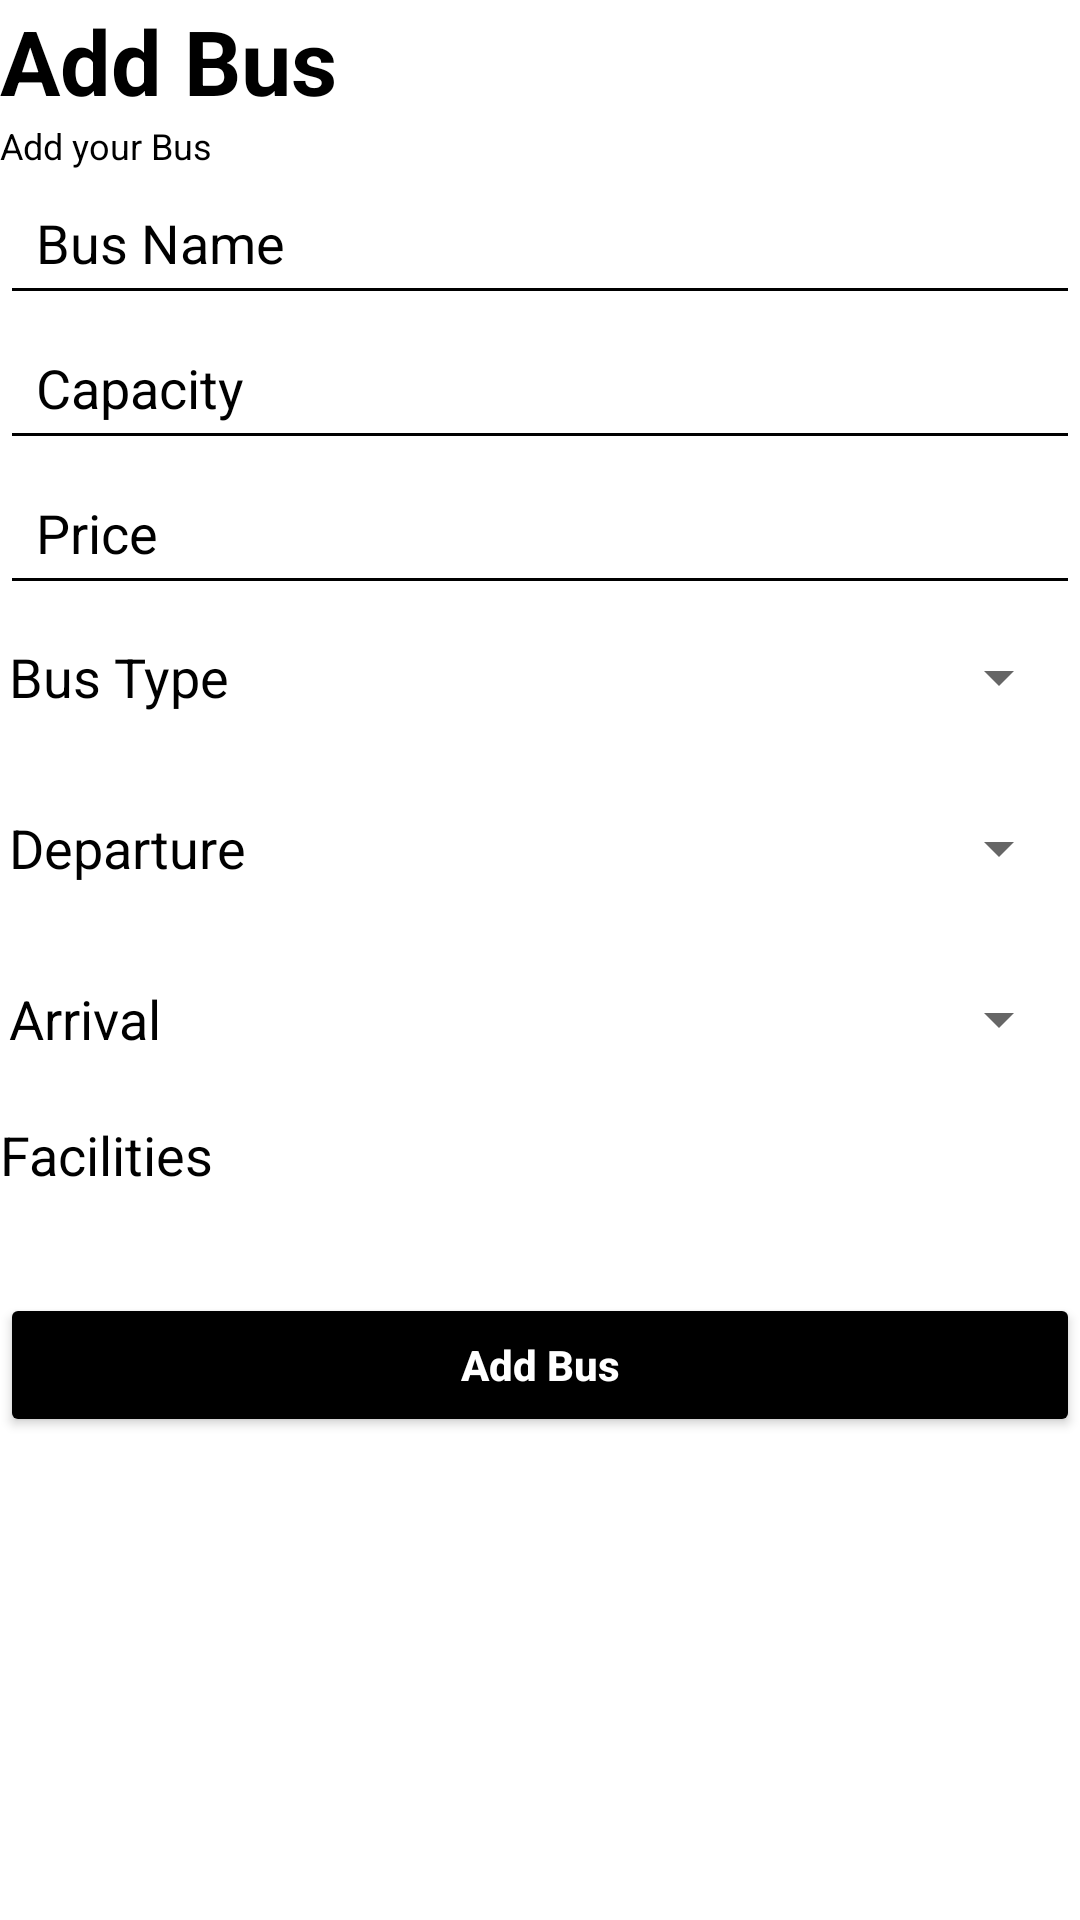

Here is an Android app screen rendered from its layout file. Give the layout XML and the strings, colors and styles it references.
<!-- AndroidManifest.xml: application theme Theme.JBusandroid -->
<!-- res/layout/activity_add_bus.xml -->
<LinearLayout xmlns:android="http://schemas.android.com/apk/res/android"
    xmlns:app="http://schemas.android.com/apk/res-auto"
    xmlns:tools="http://schemas.android.com/tools"
    android:layout_width="match_parent"
    android:layout_height="match_parent"
    android:orientation="vertical"
    tools:context=".AddBusActivity">

    <TextView android:layout_width="match_parent"
        android:layout_height="wrap_content"

        android:text="Add Bus"
        android:textColor="@color/black"
        android:textSize="30sp"
        android:textStyle="bold" />

    <TextView android:layout_width="match_parent"
        android:layout_height="wrap_content"
        android:text="Add your Bus"
        android:textColor="@color/black"
        android:textSize="12sp" />

    <EditText android:id="@+id/register_bus_name"
        android:layout_width="match_parent"
        android:layout_height="wrap_content"
        android:hint="Bus Name"
        android:textColorHint="@color/black"
        android:backgroundTint="@color/black"
        android:inputType="textPersonName"
        android:padding="12dp" />

    <EditText android:id="@+id/register_bus_capacity"
        android:layout_width="match_parent"
        android:layout_height="wrap_content"
        android:hint="Capacity"
        android:textColorHint="@color/black"
        android:backgroundTint="@color/black"
        android:inputType="number"
        android:padding="12dp" />

    <EditText android:id="@+id/register_bus_price"
        android:layout_width="match_parent"
        android:layout_height="wrap_content"
        android:hint="Price"
        android:textColorHint="@color/black"
        android:backgroundTint="@color/black"
        android:inputType="number"
        android:padding="12dp" />

    <LinearLayout android:layout_width="match_parent"
        android:layout_height="wrap_content"
        android:orientation="horizontal"
        android:paddingHorizontal="3dp"
        android:layout_marginBottom="9dp"
        android:gravity="center">

        <TextView android:layout_width="96dp"
            android:layout_height="wrap_content"
            android:text="Bus Type"
            android:textSize="18dp"
            android:textColor="@color/black" />

        <Spinner android:id="@+id/bus_type_dropdown"
            android:layout_width="match_parent"
            android:layout_height="48dp"
            style="@style/SpinnerWhite" />
    </LinearLayout>

    <LinearLayout android:layout_width="match_parent"
        android:layout_height="wrap_content"
        android:orientation="horizontal"
        android:paddingHorizontal="3dp"
        android:layout_marginBottom="9dp"
        android:gravity="center">

        <TextView android:layout_width="96dp"
            android:layout_height="wrap_content"
            android:text="Departure"
            android:textSize="18dp"
            android:textColor="@color/black" />

        <Spinner android:id="@+id/departure_station_dropdown"
            android:layout_width="match_parent"
            android:layout_height="48dp"
            style="@style/SpinnerWhite" />
    </LinearLayout>

    <LinearLayout android:layout_width="match_parent"
        android:layout_height="wrap_content"
        android:orientation="horizontal"
        android:paddingHorizontal="3dp"
        android:layout_marginBottom="9dp"
        android:gravity="center">

        <TextView android:layout_width="96dp"
            android:layout_height="wrap_content"
            android:text="Arrival"
            android:textSize="18dp"
            android:textColor="@color/black" />

        <Spinner android:id="@+id/arrival_station_dropdown"
            android:layout_width="match_parent"
            android:layout_height="48dp"
            style="@style/SpinnerWhite" />
    </LinearLayout>

    <TextView android:layout_width="match_parent"
        android:layout_height="wrap_content"
        android:text="Facilities"
        android:textColor="@color/black"
        android:textSize="18sp" />

    <TableLayout android:id="@+id/facilities_checkbox_section"
        android:layout_width="match_parent"
        android:layout_height="wrap_content"
        android:layout_marginBottom="10dp">
    </TableLayout>

    <Button android:id="@+id/create_bus_button"
        android:layout_width="match_parent"
        android:layout_height="wrap_content"
        android:layout_marginTop="24dp"
        android:backgroundTint="@color/black"
        android:paddingVertical="12dp"
        android:text="Add Bus"
        android:textStyle="bold"
        android:textColor="@color/white"
        android:textAllCaps="false"
        app:cornerRadius="21dp" />
</LinearLayout>
<!-- resources referenced by this layout -->
<resources>
  <color name="black">#FF000000</color>
  <color name="white">#FFFFFFFF</color>
  <style name="Theme.JBusandroid" parent="Theme.MaterialComponents.DayNight.DarkActionBar">
          
          <item name="colorPrimary">@color/purple_500</item>
          <item name="colorPrimaryVariant">@color/gray_800</item>
          <item name="colorOnPrimary">@color/white</item>
          
          <item name="colorSecondary">@color/gray_200</item>
          <item name="colorSecondaryVariant">@color/gray_700</item>
          <item name="colorOnSecondary">@color/black</item>
          
          <item name="android:statusBarColor">?attr/colorPrimaryVariant</item>
          <item name="android:textColorPrimary">@color/white</item>
          
      </style>
  <color name="purple_500">#FF6200EE</color>
  <color name="gray_800">#FF424242</color>
  <color name="gray_200">#FFEEEEEE</color>
  <color name="gray_700">#FF616161</color>
</resources>
